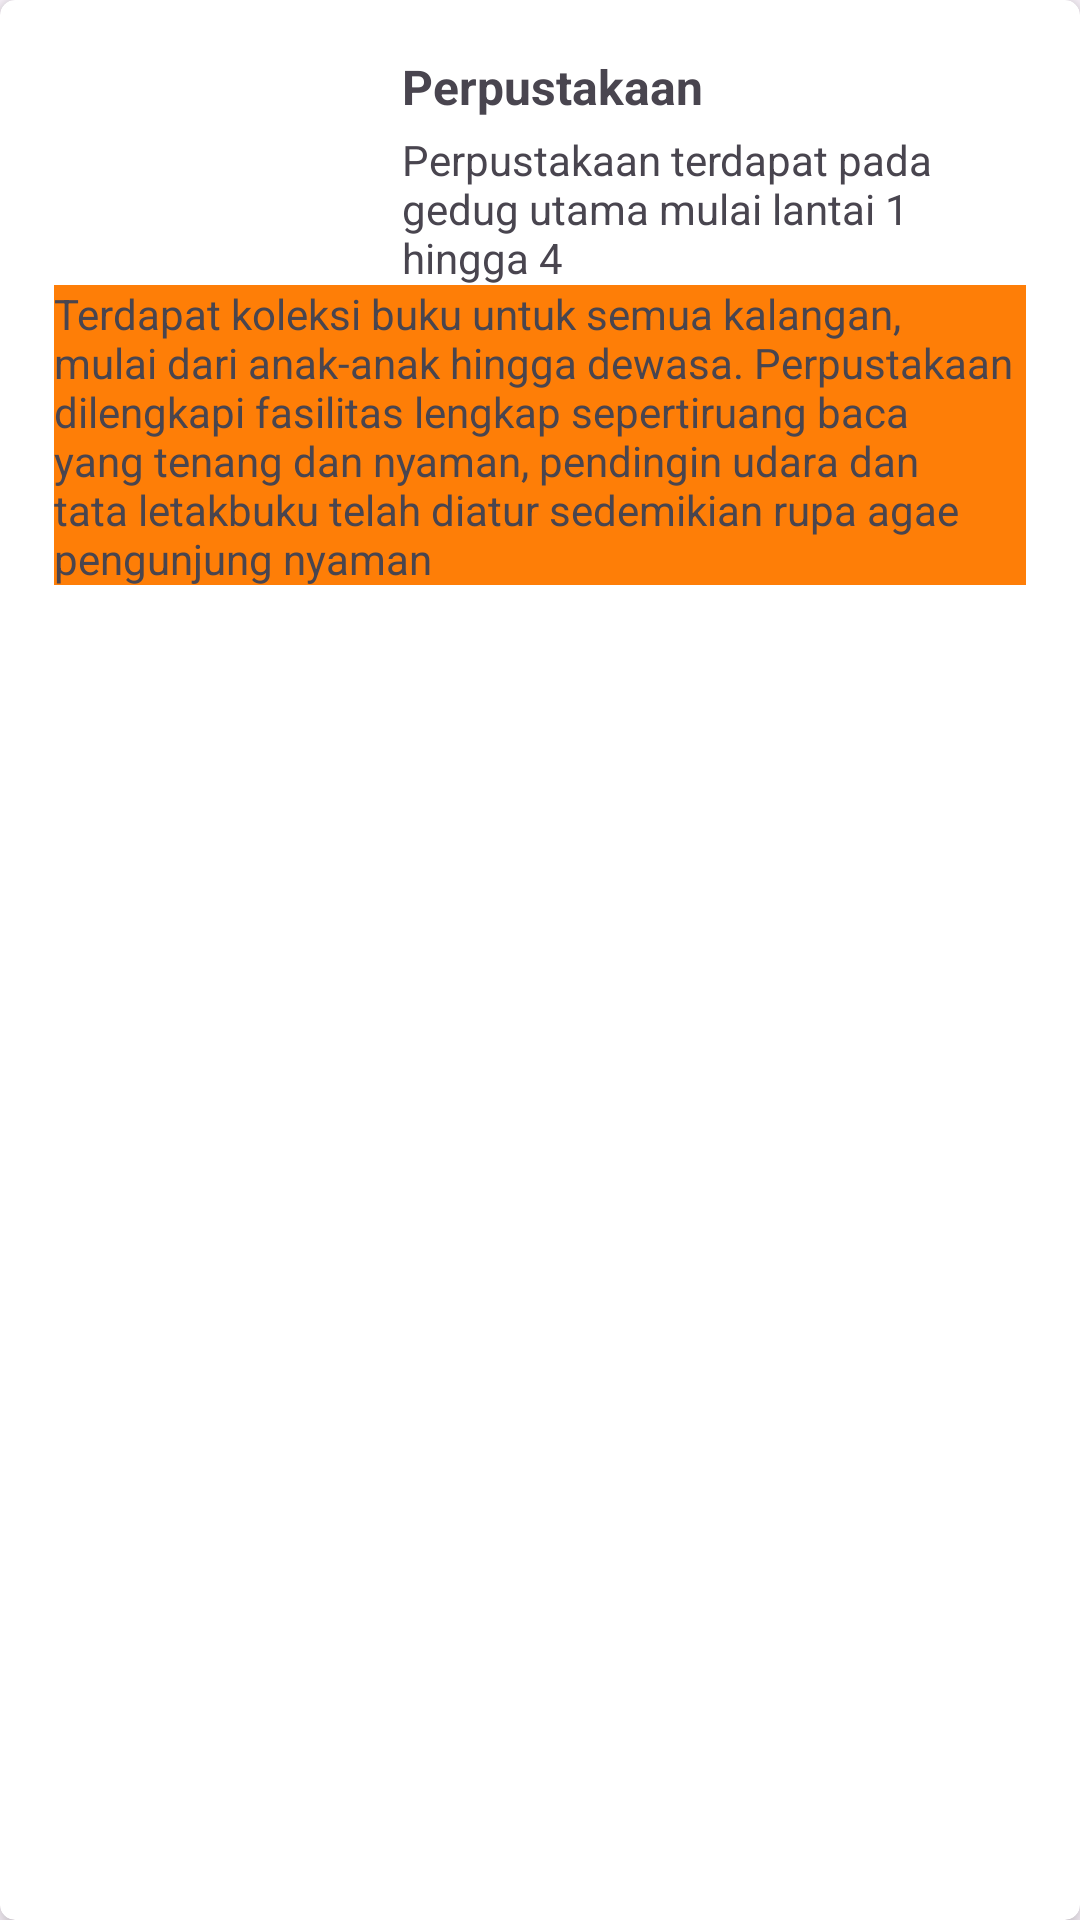

Write the Android layout XML for this screen, with the resource values it uses.
<!-- AndroidManifest.xml: application theme Theme.ProjectBP2607 -->
<!-- res/layout/card_layout_responsi.xml -->
<?xml version="1.0" encoding="utf-8"?>
<androidx.cardview.widget.CardView xmlns:android="http://schemas.android.com/apk/res/android"
    xmlns:tools="http://schemas.android.com/tools"
    android:layout_width="match_parent"
    android:layout_height="200dp"
    xmlns:app="http://schemas.android.com/apk/res-auto"
    android:id="@+id/card_home"
    android:layout_margin="5dp"
    app:cardCornerRadius="5dp"
    app:cardElevation="5dp"
    app:contentPadding="2dp">

    <androidx.constraintlayout.widget.ConstraintLayout
        android:id="@+id/CL1"
        android:layout_width="match_parent"
        android:layout_height="200dp"
        android:layout_marginStart="16dp"
        android:layout_marginEnd="16dp"
        app:layout_constraintEnd_toEndOf="parent"
        app:layout_constraintStart_toStartOf="parent"
        app:layout_constraintTop_toBottomOf="@+id/textView4">


        <ImageView
            android:id="@+id/foto"
            android:layout_width="100dp"
            android:layout_height="85dp"
            android:src="@drawable/perpus"
            app:layout_constraintStart_toStartOf="parent"
            app:layout_constraintTop_toTopOf="parent" />

        <TextView
            android:id="@+id/textViewJudul"
            android:layout_width="0dp"
            android:layout_height="wrap_content"
            android:layout_marginStart="16dp"
            android:layout_marginTop="16dp"
            android:text="Perpustakaan"
            android:textSize="16dp"
            android:textStyle="bold"
            app:layout_constraintStart_toEndOf="@+id/foto"
            app:layout_constraintTop_toTopOf="parent" />

        <TextView
            android:id="@+id/textViewIsi"
            android:layout_width="0dp"
            android:layout_height="wrap_content"
            android:layout_marginStart="16dp"
            android:layout_marginTop="4dp"
            android:text="Perpustakaan terdapat pada gedug utama mulai lantai 1 hingga 4"
            android:textSize="14sp"
            app:layout_constraintEnd_toEndOf="parent"
            app:layout_constraintStart_toEndOf="@+id/foto"
            app:layout_constraintTop_toBottomOf="@+id/textViewJudul" />

        <TextView
            android:id="@+id/textViewIsi2"
            android:layout_width="wrap_content"
            android:layout_height="100dp"
            android:layout_marginTop="8dp"
            android:background="#FE7E07"
            android:text="Terdapat koleksi buku untuk semua kalangan, mulai dari anak-anak hingga dewasa. Perpustakaan dilengkapi fasilitas lengkap sepertiruang baca yang tenang dan nyaman, pendingin udara dan tata letakbuku telah diatur sedemikian rupa agae pengunjung nyaman"
            android:textSize="14dp"
            app:layout_constraintEnd_toEndOf="parent"
            app:layout_constraintStart_toStartOf="parent"
            app:layout_constraintTop_toBottomOf="@+id/foto" />


    </androidx.constraintlayout.widget.ConstraintLayout>

</androidx.cardview.widget.CardView>
<!-- resources referenced by this layout -->
<resources>
  <style name="Theme.ProjectBP2607" parent="Base.Theme.ProjectBP2607" />
  <style name="Base.Theme.ProjectBP2607" parent="Theme.Material3.DayNight.NoActionBar">
          
          
      </style>
</resources>
